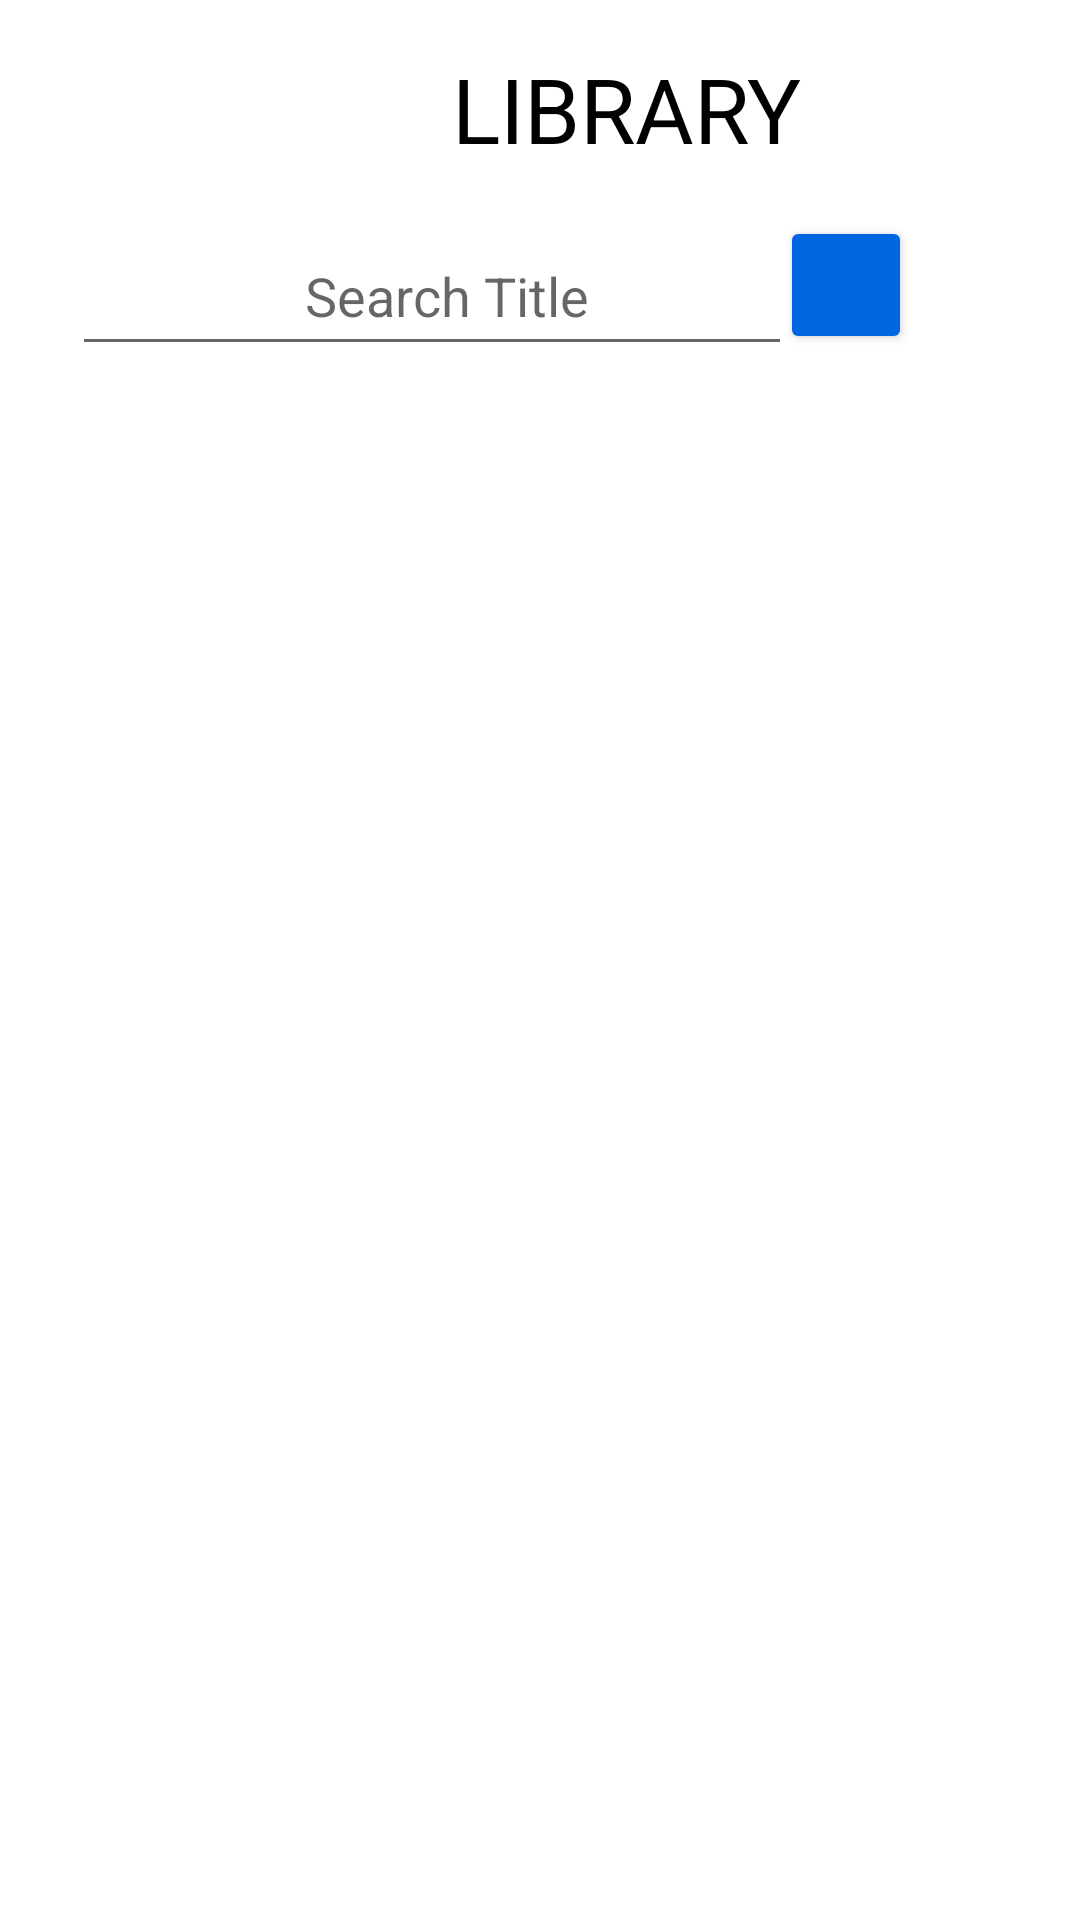

The Android layout XML behind this screen, and the referenced resources:
<!-- AndroidManifest.xml: application theme Theme.SClient -->
<!-- res/layout/activity_screen1.xml -->
<?xml version="1.0" encoding="utf-8"?>
<androidx.constraintlayout.widget.ConstraintLayout xmlns:android="http://schemas.android.com/apk/res/android"
    xmlns:app="http://schemas.android.com/apk/res-auto"
    xmlns:tools="http://schemas.android.com/tools"
    android:layout_width="match_parent"
    android:layout_height="match_parent"
    tools:context=".screen1">


    <androidx.core.widget.NestedScrollView
        android:id="@+id/nestedScrollView"
        android:layout_width="0dp"
        android:layout_height="0dp"
        android:layout_marginStart="6dp"
        android:layout_marginLeft="6dp"
        android:layout_marginBottom="5dp"
        app:layout_constraintBottom_toBottomOf="parent"
        app:layout_constraintEnd_toEndOf="parent"
        app:layout_constraintStart_toStartOf="parent"
        app:layout_constraintTop_toBottomOf="@+id/textInputEditText"
        app:layout_constraintVertical_bias="1.0">

        <TextView
            android:id="@+id/text_view_result"
            android:layout_width="wrap_content"
            android:layout_height="wrap_content"
            android:layout_marginTop="23dp"
            android:text=""
            android:textColor="#000"
            app:layout_constraintEnd_toEndOf="parent"
            app:layout_constraintHorizontal_bias="0.089"
            app:layout_constraintStart_toStartOf="parent"
            app:layout_constraintTop_toBottomOf="@+id/textView" />

    </androidx.core.widget.NestedScrollView>

    <com.google.android.material.textfield.TextInputEditText
        android:id="@+id/textInputEditText"
        android:layout_width="240dp"
        android:layout_height="50dp"
        android:layout_marginStart="24dp"
        android:layout_marginLeft="24dp"
        android:layout_marginTop="16dp"
        android:hint="                 Search Title"
        app:layout_constraintStart_toStartOf="parent"
        app:layout_constraintTop_toBottomOf="@+id/textView4" />

    <Button
        android:id="@+id/button"
        android:layout_width="44dp"
        android:layout_height="46dp"
        android:layout_marginTop="58dp"
        android:layout_marginEnd="56dp"
        android:layout_marginRight="56dp"
        android:foreground="@drawable/ic_search"
        android:foregroundGravity="center"
        android:textColor="#B32E2E"
        android:textColorLink="#0066E1"
        app:backgroundTint="#0066E1"
        app:iconPadding="6dp"
        app:layout_constraintBottom_toTopOf="@+id/nestedScrollView"
        app:layout_constraintEnd_toEndOf="parent"
        app:layout_constraintTop_toTopOf="parent"
        app:layout_constraintVertical_bias="0.777" />

    <TextView
        android:id="@+id/textView4"
        android:layout_width="wrap_content"
        android:layout_height="40dp"
        android:layout_marginTop="16dp"
        android:fontFamily="sans-serif"
        android:text="LIBRARY"
        android:textColor="#000000"
        android:textSize="30sp"
        app:layout_constraintEnd_toEndOf="parent"
        app:layout_constraintHorizontal_bias="0.619"
        app:layout_constraintStart_toStartOf="parent"
        app:layout_constraintTop_toTopOf="parent" />

    <ImageView
        android:id="@+id/imageView4"
        android:layout_width="33dp"
        android:layout_height="34dp"
        android:layout_marginTop="11dp"
        android:layout_marginBottom="18dp"
        app:layout_constraintBottom_toTopOf="@+id/textInputEditText"
        app:layout_constraintEnd_toEndOf="parent"
        app:layout_constraintHorizontal_bias="0.338"
        app:layout_constraintStart_toStartOf="parent"
        app:layout_constraintTop_toTopOf="parent"
        app:layout_constraintVertical_bias="1.0"
        app:srcCompat="@drawable/ic_book" />
</androidx.constraintlayout.widget.ConstraintLayout>
<!-- resources referenced by this layout -->
<resources>
  <style name="Theme.SClient" parent="Theme.MaterialComponents.DayNight.NoActionBar">
          
          <item name="colorPrimary">@color/purple_500</item>
          <item name="colorPrimaryVariant">@color/purple_700</item>
          <item name="colorOnPrimary">@color/white</item>
          
          <item name="colorSecondary">@color/teal_200</item>
          <item name="colorSecondaryVariant">@color/teal_700</item>
          <item name="colorOnSecondary">@color/black</item>
          
          <item name="android:statusBarColor" tools:targetApi="l">?attr/colorPrimaryVariant</item>
          
      </style>
  <!-- not gathered from this repository: default colours our renderer supplied (Android Studio template values) -->
  <color name="purple_500">#FF6200EE</color>
  <color name="purple_700">#FF3700B3</color>
  <color name="teal_200">#FF03DAC5</color>
  <color name="teal_700">#FF018786</color>
  <color name="black">#FF000000</color>
  <color name="white">#FFFFFFFF</color>
</resources>
